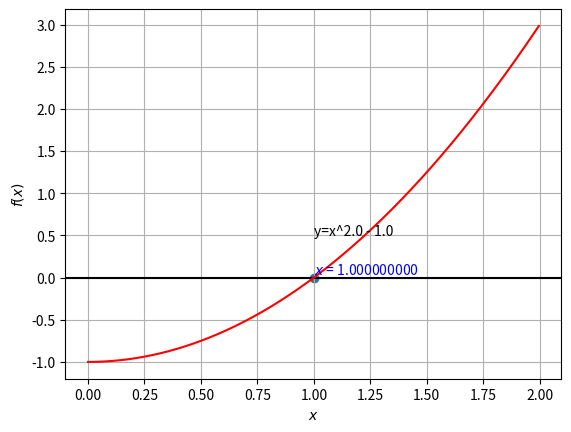

Generate this figure with matplotlib:
a = 1  #探索開始地点の指定
b = 0.001  #誤差範囲の指定
c = 100  #試行回数の指定

import numpy as np  #NumPyライブラリ
import matplotlib.pyplot as plt  #データ可視化ライブラリ


#解きたい方程式
def func_f(x):
    return x**2.0 - 1.0


#Newton法（方程式の関数項、探索の開始点、微小量、誤差範囲、最大反復回数）
def newton(func_f, x0, eps=1e-10, error=b, max_loop=c):
    num_calc = 0  #計算回数
    print("{:3d}:  x = {:.15f}".format(num_calc, x0))

    #ずっと繰り返す
    while (True):
        #中心差分による微分値
        func_df = (func_f(x0 + eps) - func_f(x0 - eps)) / (2 * eps)
        if (abs(func_df) <= eps):  #傾きが0に近ければ止める
            print("error: abs(func_df) is too small (<=", eps, ").")
            quit()

        #次の解を計算
        x1 = x0 - func_f(x0) / func_df

        num_calc += 1  #計算回数を数える
        print("{:3d}:  x = {:.15f}".format(num_calc, x0))

        #「誤差範囲が一定値以下」または「計算回数が一定値以上」ならば終了
        if (abs(x1 - x0) <= error or max_loop <= num_calc):
            break

        #解を更新
        x0 = x1

    #最終的に得られた解
    print("x = {:.15f}".format(x0))

    return x0


#可視化（方程式の関数項、グラフ左端、グラフ右端、方程式の解）
def visualization(func_f, x_min, x_max, x_solved):
    plt.xlabel("$x$")  #x軸の名前
    plt.ylabel("$f(x)$")  #y軸の名前
    plt.grid()  #点線の目盛りを表示
    plt.axhline(0, color='#000000')  #f(x)=0の線

    #関数
    exact_x = np.arange(x_min, x_max, (x_max - x_min) / 500.0)
    exact_y = func_f(exact_x)

    plt.plot(exact_x, exact_y, label="$f(x)$", color='#ff0000')  #関数を折線グラフで表示
    plt.scatter(x_solved, 0.0)  #数値解を点グラフで表示
    plt.text(x_solved, 0.5, 'y=x^2.0 - 1.0')
    plt.text(x_solved,
             0.0,
             "$x$ = {:.9f}".format(x_solved),
             va='bottom',
             color='#0000ff')
    plt.show()  #グラフを表示


#メイン実行部
if (__name__ == '__main__'):
    #Newton法で非線型方程式の解を計算
    solution = newton(func_f, a)

    #結果を可視化
    visualization(func_f, solution - 1.0, solution + 1.0, solution)
